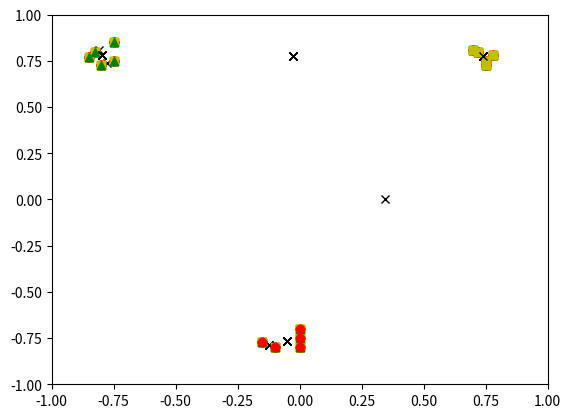

Recreate this plot in Python.
# Taken from https://datasciencelab.wordpress.com/2013/12/12/clustering-with-k-means-in-python/
# Just added plotting for 3-k cases

import numpy as np
import random
import matplotlib.pyplot as plt


def init_board(N):
    X = np.array([(round(random.uniform(-1, 1), 3), round(random.uniform(-1, 1), 3)) for i in range(N)])
    return X


def cluster_points(X, mu):
    clusters = {}
    for x in X:
        bestmukey = min([(i[0], np.linalg.norm(x-mu[i[0]])) \
                    for i in enumerate(mu)], key=lambda t:t[1])[0]
        try:
            clusters[bestmukey].append(x)
        except KeyError:
            clusters[bestmukey] = [x]
    return clusters


def reevaluate_centers(mu, clusters):
    newmu = []
    keys = sorted(clusters.keys())
    for k in keys:
        newmu.append(np.mean(clusters[k], axis=0))
    return newmu


def has_converged(mu, oldmu):
    return set([tuple(a) for a in mu]) == set([tuple(a) for a in oldmu])


def find_centers(X, K):
    # Initialize to K random centers
    oldmu = random.sample(X, K)
    mu = random.sample(X, K)
    while not has_converged(mu, oldmu):
        oldmu = mu
        # Assign all points in X to clusters
        clusters = cluster_points(X, mu)
        # Reevaluate centers
        mu = reevaluate_centers(oldmu, clusters)
    return (mu, clusters)


def change_coords(array):
    return list(map(list, zip(*array)))


def parse_output(data):
    clusters = data[1]
    points1 = change_coords(clusters[0])
    plt.plot(points1[0], points1[1], 'ro')
    points2 = change_coords(clusters[1])
    plt.plot(points2[0], points2[1], 'g^')
    points3 = change_coords(clusters[2])
    plt.plot(points3[0], points3[1], 'ys')
    centroids = change_coords(data[0])
    plt.plot(centroids[0], centroids[1], 'kx')
    plt.axis([-1.0, 1, -1.0, 1])
    plt.show()


# data = np.array([[0.5,0.5],[0.6,0.6],[-0.5,-0.5], [-0.6,-0.6],[0.124,0.124], [0.135,0.135]])
# print(data)
# print(type(data))
# out = find_centers(list(data), 3)
# parse_output(out)
# data = init_board(15)
data = np.array([[0, -0.8], [0, -0.7], [0, -0.75], [-0.1, -0.8], [-0.15, -0.77],
                 [-0.75, 0.75], [-0.75, 0.85], [-0.85, 0.77], [-0.8, 0.73], [-0.825, 0.8],
                 [0.75, 0.75], [0.78, 0.78], [0.75, 0.73], [0.72, 0.8], [0.7, 0.81]])
print(data)
k = 0
while(k < 20):
    out = find_centers(list(data), 3)
    parse_output(out)
    k += 1
